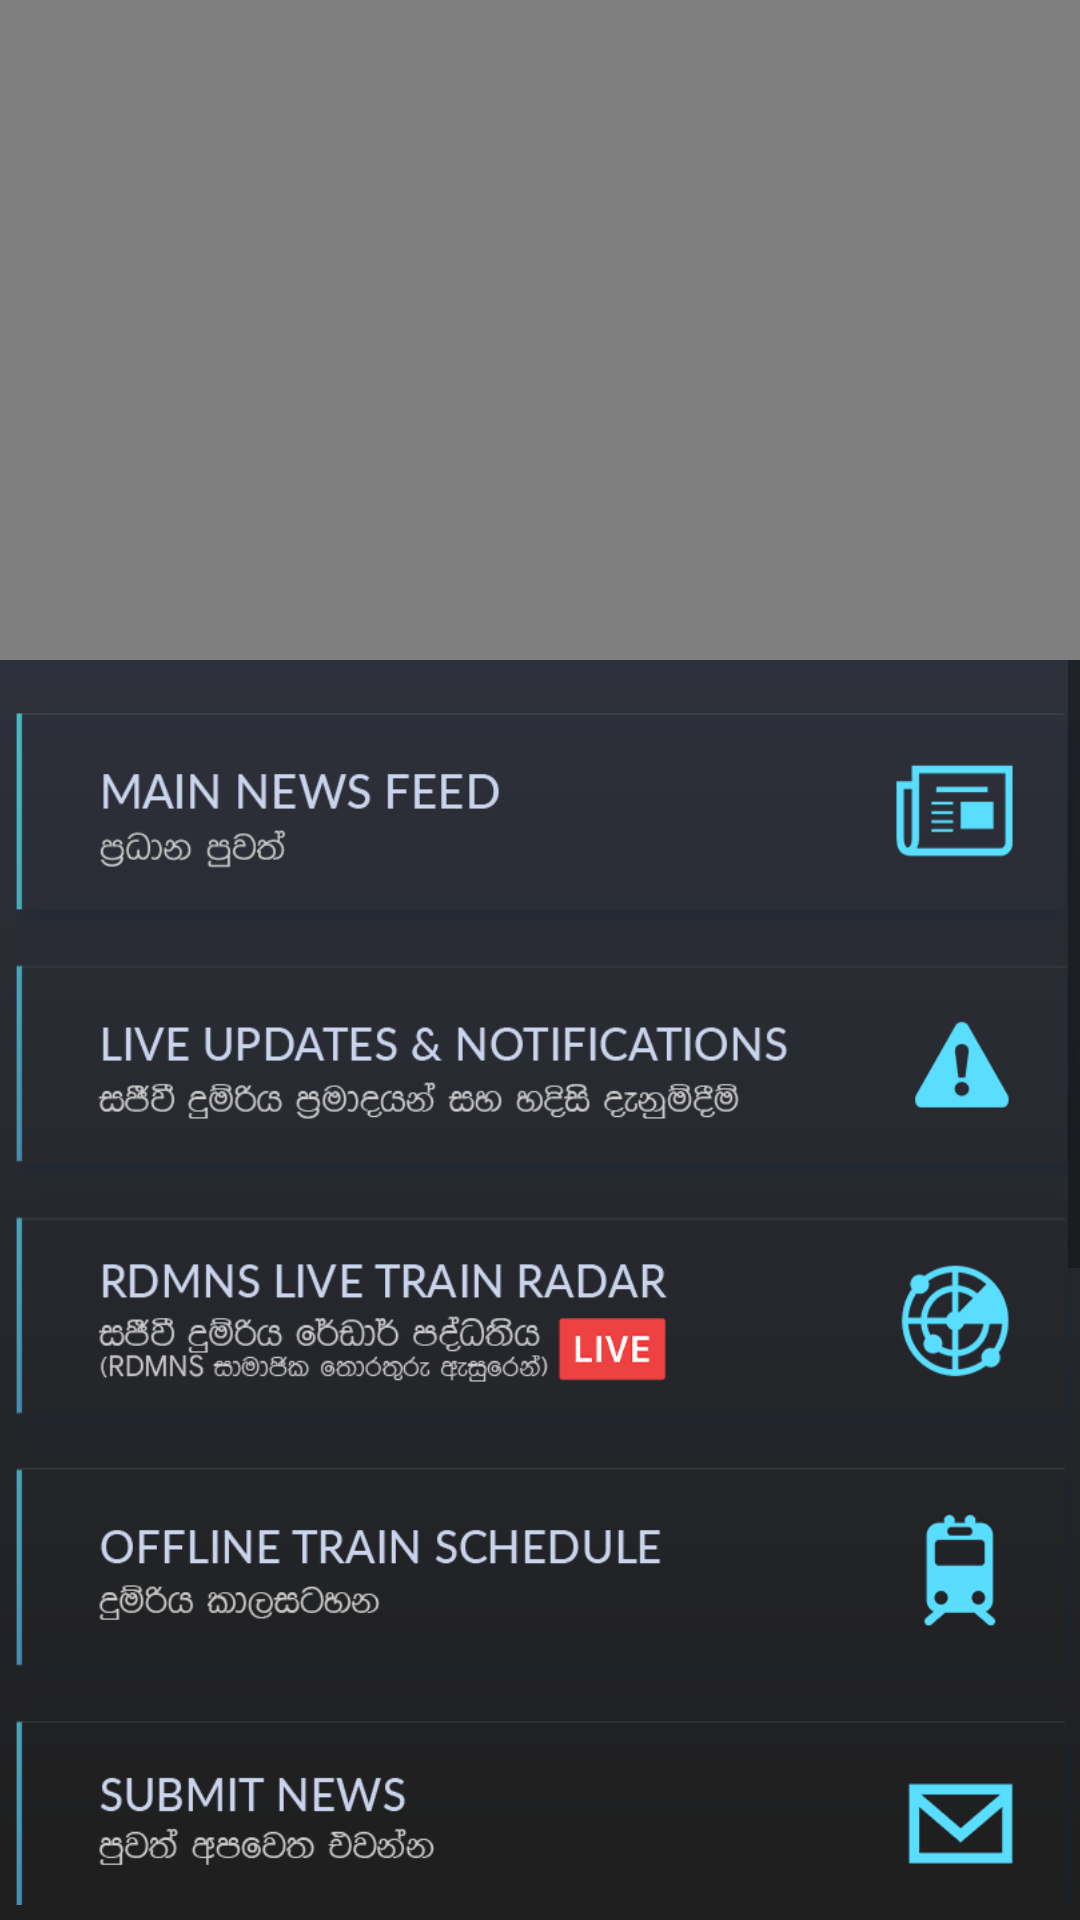

Produce the Android XML layout that renders to this screen, including the resource entries it uses.
<!-- AndroidManifest.xml: application theme AppTheme -->
<!-- res/layout/activity_main.xml -->
<?xml version="1.0" encoding="utf-8"?>
<androidx.coordinatorlayout.widget.CoordinatorLayout
    xmlns:android="http://schemas.android.com/apk/res/android"
    xmlns:app="http://schemas.android.com/apk/res-auto"
    xmlns:tools="http://schemas.android.com/tools"
    android:layout_width="match_parent"
    android:layout_height="match_parent"
    android:id="@+id/fabb"
    android:background="@drawable/bggradient"
    tools:context="com.rdmns24.chamiapps.rdmns24live.Actvities.MainActivity">


<RelativeLayout
    android:layout_width="match_parent"
    android:layout_height="match_parent"
    >

    <include
        layout="@layout/toolbar_custom"/>

    <VideoView
        android:id="@+id/id_mainimg"
        android:layout_width="match_parent"
        android:layout_alignParentStart="true"
        android:layout_height="220dp"/>

    <ScrollView
        android:layout_width="match_parent"
        android:layout_height="match_parent"
        android:layout_marginBottom="5dp"
        android:layout_below="@id/id_mainimg">

        <LinearLayout
            android:layout_width="match_parent"
            android:layout_height="match_parent"
            android:layout_marginTop="10dp"
            android:layout_marginBottom="10dp"
            android:layout_marginLeft="2dp"
            android:layout_marginRight="2dp"
            android:orientation="vertical">


            <ImageButton
                android:layout_width="match_parent"
                android:layout_height="80dp"
                android:id="@+id/btnNewsfeed"
                android:layout_marginBottom="4dp"
                android:adjustViewBounds="true"
                android:background="@drawable/imgbuttonnewsfeed"
                 />

            <ImageButton
                android:layout_width="match_parent"
                android:layout_height="80dp"
                android:id="@+id/btnNotifcation"
                android:adjustViewBounds="true"
                android:layout_marginBottom="4dp"
                android:background="@drawable/imglivenotification"
                />

            <ImageButton
                android:layout_width="match_parent"
                android:layout_height="80dp"
                android:id="@+id/btnRadar"
                android:adjustViewBounds="true"
                android:layout_marginBottom="4dp"
                android:background="@drawable/imgradar" />


            <ImageButton
                android:layout_width="match_parent"
                android:layout_height="80dp"
                android:id="@+id/btnTimetable"
                android:adjustViewBounds="true"
                android:layout_marginBottom="4dp"
                android:background="@drawable/imgtraineshedule" />


            <ImageButton
                android:layout_width="match_parent"
                android:layout_height="80dp"
                android:id="@+id/btnsubmitnews"
                android:adjustViewBounds="true"
                android:layout_marginBottom="4dp"
                android:background="@drawable/submitnews"
                />

            <ImageButton
                android:layout_width="match_parent"
                android:layout_height="80dp"
                android:id="@+id/btnlostandfound"
                android:adjustViewBounds="true"
                android:layout_marginBottom="4dp"
                android:background="@drawable/imgbuttonlostandfound"
                />

            <ImageButton
                android:layout_width="match_parent"
                android:layout_height="80dp"
                android:id="@+id/btncontactnumbers"
                android:adjustViewBounds="true"
                android:layout_marginBottom="4dp"
                android:background="@drawable/imgbuttoncontacnumbers"
                />

            <ImageButton
                android:layout_width="match_parent"
                android:layout_height="80dp"
                android:id="@+id/btnrailwaysecurity"
                android:adjustViewBounds="true"
                android:layout_marginBottom="4dp"
                android:background="@drawable/imgbuttonsecurity"
                />

            <ImageButton
                android:layout_width="match_parent"
                android:layout_height="80dp"
                android:id="@+id/btncomplaints"
                android:adjustViewBounds="true"
                android:layout_marginBottom="4dp"
                android:background="@drawable/imgbuttoncomplaints"
                />


            <ImageButton
                android:layout_width="match_parent"
                android:layout_height="80dp"
                android:id="@+id/btnaboutus"
                android:adjustViewBounds="true"
                android:layout_marginBottom="4dp"
                android:background="@drawable/imgaboutus"
                />

        </LinearLayout>

    </ScrollView>


</RelativeLayout>

</androidx.coordinatorlayout.widget.CoordinatorLayout>
<!-- res/layout/toolbar_custom.xml (included above) -->
<?xml version="1.0" encoding="utf-8"?>
<androidx.appcompat.widget.Toolbar
    xmlns:android="http://schemas.android.com/apk/res/android"
    android:layout_width="match_parent"
    android:layout_height="?attr/actionBarSize"
    style="@style/CustomAppBar"
    >

    <RelativeLayout
        android:layout_width="match_parent"
        android:layout_height="match_parent"
        android:background="@android:color/black">



    </RelativeLayout>

</androidx.appcompat.widget.Toolbar>
<!-- resources referenced by this layout -->
<resources>
  <!-- drawable bggradient (drawable) -->
  <?xml version="1.0" encoding="UTF-8"?>
  <shape xmlns:android="http://schemas.android.com/apk/res/android" android:shape="rectangle" >
  
      <gradient
          android:angle="270"
          android:endColor="#1e1e1e"
          android:startColor="#353a49"
          android:type="linear" />
  
      <corners
          android:radius="0dp"/>
  
  </shape>
  <!-- drawable imgaboutus: png bitmap (drawable, 11572 bytes) -->
  <!-- drawable imgbuttoncomplaints: png bitmap (drawable, 15440 bytes) -->
  <!-- drawable imgbuttoncontacnumbers: png bitmap (drawable, 15011 bytes) -->
  <!-- drawable imgbuttonlostandfound: png bitmap (drawable, 15748 bytes) -->
  <!-- drawable imgbuttonnewsfeed: png bitmap (drawable, 9864 bytes) -->
  <!-- drawable imgbuttonsecurity: png bitmap (drawable, 16573 bytes) -->
  <!-- drawable imglivenotification: png bitmap (drawable, 14196 bytes) -->
  <!-- drawable imgradar: png bitmap (drawable-xxxhdpi, 24256 bytes) -->
  <!-- drawable imgtraineshedule: png bitmap (drawable, 11579 bytes) -->
  <!-- drawable submitnews: png bitmap (drawable, 10347 bytes) -->
  <style name="CustomAppBar" parent="Widget.AppCompat.ActionBar">
          <item name="contentInsetStart">0dp</item>
          <item name="contentInsetEnd">0dp</item>
      </style>
  <style name="AppTheme" parent="Theme.AppCompat.Light.DarkActionBar">
          
          <item name="colorPrimary">@android:color/transparent</item>
          
          <item name="windowActionBarOverlay">true</item>
          <item name="colorPrimaryDark">@color/colorPrimaryDark</item>
          <item name="colorAccent">@color/colorAccent</item>
      </style>
  <color name="colorPrimaryDark">#000000</color>
  <color name="colorAccent">#ff0000</color>
</resources>
